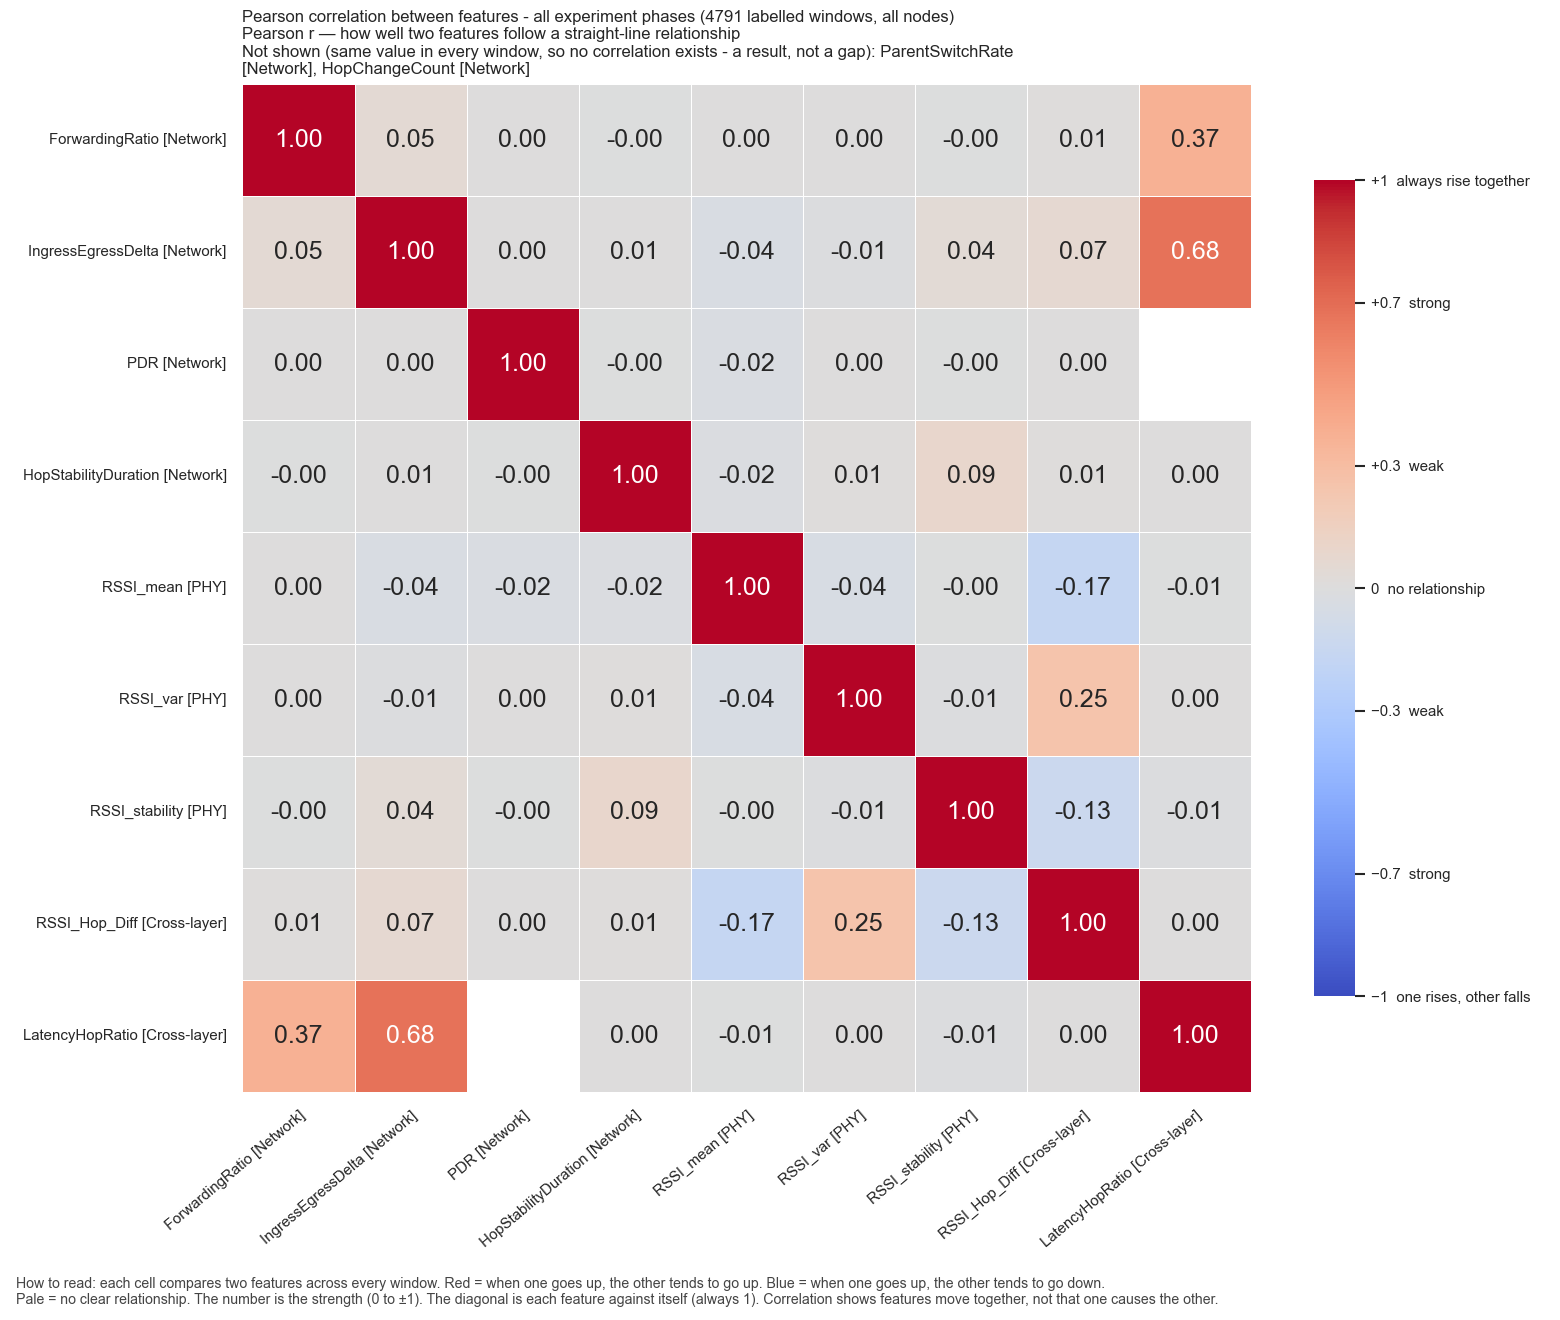

The file beside this chart, header and first rows:
, ForwardingRatio, IngressEgressDelta, PDR, HopStabilityDuration, RSSI_mean, RSSI_var, RSSI_stability, RSSI_Hop_Diff, LatencyHopRatio
ForwardingRatio, 1.0, 0.05188, 0.001233, -0.0001484, 0.004606, 0.003923, -0.00243, 0.009573, 0.3712
IngressEgressDelta, 0.05188, 1.0, 0.001727, 0.005076, -0.03625, -0.01235, 0.04259, 0.06867, 0.678
PDR, 0.001233, 0.001727, 1.0, -0.0003377, -0.02436, 0.003604, -0.002086, 0.004032, 
HopStabilityDuration, -0.0001484, 0.005076, -0.0003377, 1.0, -0.023, 0.009493, 0.08944, 0.009949, 0.00313
RSSI_mean, 0.004606, -0.03625, -0.02436, -0.023, 1.0, -0.04193, -0.004883, -0.1711, -0.006328
RSSI_var, 0.003923, -0.01235, 0.003604, 0.009493, -0.04193, 1.0, -0.00937, 0.2527, 0.0001035
RSSI_stability, -0.00243, 0.04259, -0.002086, 0.08944, -0.004883, -0.00937, 1.0, -0.1321, -0.008017
RSSI_Hop_Diff, 0.009573, 0.06867, 0.004032, 0.009949, -0.1711, 0.2527, -0.1321, 1.0, 0.001655
LatencyHopRatio, 0.3712, 0.678, , 0.00313, -0.006328, 0.0001035, -0.008017, 0.001655, 1.0
